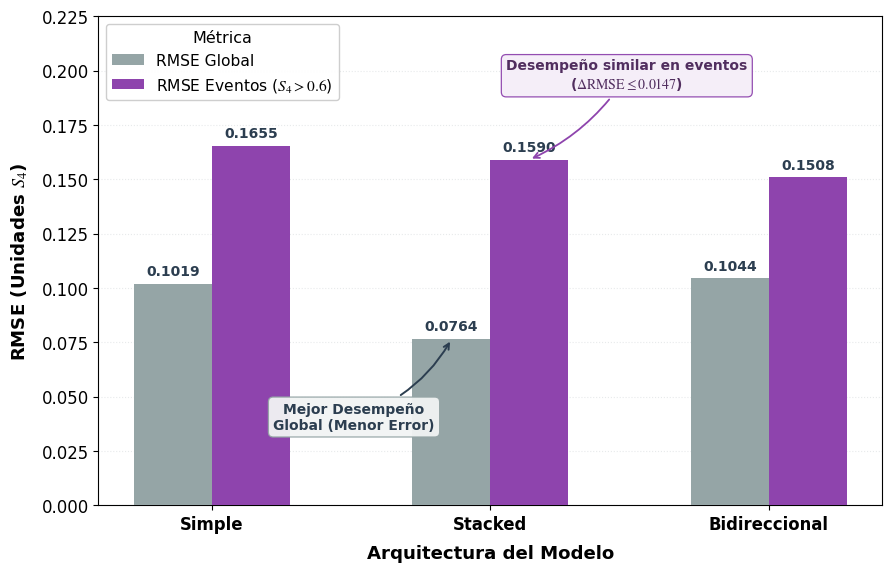

Recreate this plot in Python.
import numpy as np
import matplotlib.pyplot as plt

def generar_grafico5_benchmark(output_path="Figura5_Benchmark_Arquitecturas_IEEE.png"):
    """
    Genera el Gráfico 5 de comparación de arquitecturas bajo condiciones de tormenta.
    Ajuste de posiciones para evitar superposición entre leyenda y cajas de texto.
    """
    # 1. Configuración de Estilo IEEE
    plt.rcParams['font.family'] = 'sans-serif'
    plt.rcParams['font.sans-serif'] = ['DejaVu Sans', 'Arial', 'Helvetica']
    plt.rcParams['mathtext.fontset'] = 'stix'

    # 2. DATOS DE LA TABLA (Condiciones de Tormenta)
    modelos = ['Simple', 'Stacked', 'Bidireccional']
    
    # Métricas
    rmse_global  = [0.101910, 0.076372, 0.104356]
    rmse_eventos = [0.165522, 0.159016, 0.150833]

    # 3. CONFIGURACIÓN DE EJES Y ANCHOS
    x = np.arange(len(modelos))  # Posiciones: Simple, Stacked, Bidireccional
    width = 0.28                  # Ancho de las barras

    # Paleta de colores inspirada en la imagen de referencia
    color_global  = '#95A5A6'    # Gris Pizarra
    color_eventos = '#8E44AD'    # Púrpura profundo

    # 4. CONSTRUCCIÓN DE LA FIGURA
    fig, ax = plt.subplots(figsize=(9.0, 5.8), dpi=300)
    fig.patch.set_facecolor('#FFFFFF')

    # Creación de barras por métrica
    rects1 = ax.bar(x - width/2, rmse_global, width, label='RMSE Global', 
                    color=color_global, edgecolor='none', zorder=3)
    rects2 = ax.bar(x + width/2, rmse_eventos, width, label='RMSE Eventos ($S_4 > 0.6$)', 
                    color=color_eventos, edgecolor='none', zorder=3)

    # 5. ETIQUETAS SOBRE BARRAS (4 decimales para rigor técnico)
    def agregar_valores(rects):
        for rect in rects:
            height = rect.get_height()
            ax.annotate(f'{height:.4f}',
                        xy=(rect.get_x() + rect.get_width() / 2, height),
                        xytext=(0, 4),
                        textcoords="offset points",
                        ha='center', va='bottom',
                        fontsize=10.0, fontweight='bold', color='#2C3E50')

    agregar_valores(rects1)
    agregar_valores(rects2)

    # 6. ANOTACIONES DE CONTEXTO TÉCNICO (Sin superposiciones)

    # A) Destacar la superioridad del Stacked en RMSE Global (Abajo a la izquierda de la barra)
    ax.annotate(
        'Mejor Desempeño\nGlobal (Menor Error)',
        xy=(1 - width/2, 0.076372),
        xytext=(1 - width/2 - 0.35, 0.035),
        arrowprops=dict(arrowstyle="->", connectionstyle="arc3,rad=0.2", color='#2C3E50', lw=1.4),
        fontsize=10.0, fontweight='bold', color='#2C3E50',
        bbox=dict(boxstyle="round,pad=0.35", facecolor='#F2F4F4', edgecolor='#95A5A6', lw=0.9, alpha=0.95),
        ha='center'
    )

    # B) Contexto: Diferencia no considerable en Eventos (Ubicada en la zona superior derecha, limpia)
    ax.annotate(
        'Desempeño similar en eventos\n($\Delta \mathrm{RMSE} \leq 0.0147$)',
        xy=(1 + width/2, 0.159016),
        xytext=(1 + width/2 + 0.35, 0.192),
        arrowprops=dict(arrowstyle="->", connectionstyle="arc3,rad=-0.15", color='#8E44AD', lw=1.3),
        fontsize=10.0, fontweight='bold', color='#512E5F',
        bbox=dict(boxstyle="round,pad=0.35", facecolor='#F5EEF8', edgecolor='#8E44AD', lw=0.9, alpha=0.95),
        ha='center'
    )

    # 7. FORMATO GENERAL (+25% tamaño de fuentes)
    ax.set_xlabel("Arquitectura del Modelo", fontsize=13.1, fontweight='bold', labelpad=8)
    ax.set_ylabel("RMSE (Unidades $S_4$)", fontsize=13.1, fontweight='bold', labelpad=8)
    
    ax.set_xticks(x)
    ax.set_xticklabels(modelos, fontsize=12.5, fontweight='bold')
    
    ax.set_ylim(0.0, 0.225)  # Espacio vertical ampliado para evitar colisiones
    ax.grid(True, axis='y', ls=":", alpha=0.35, color='#BDC3C7', zorder=0)
    ax.tick_params(axis='both', which='major', labelsize=11.9)

    # Leyenda en la ESQUINA SUPERIOR IZQUIERDA (Zona despejada)
    ax.legend(title='Métrica', loc='upper left', title_fontsize=11.5, fontsize=11.2, framealpha=0.95, edgecolor='#CCCCCC')

    plt.tight_layout()
    plt.savefig(output_path, dpi=300, bbox_inches='tight', facecolor='#FFFFFF')
    plt.show()
    print(f"✅ Gráfico 5 sin superposiciones guardado exitosamente en: {output_path}")

# Ejecutar script
generar_grafico5_benchmark()
